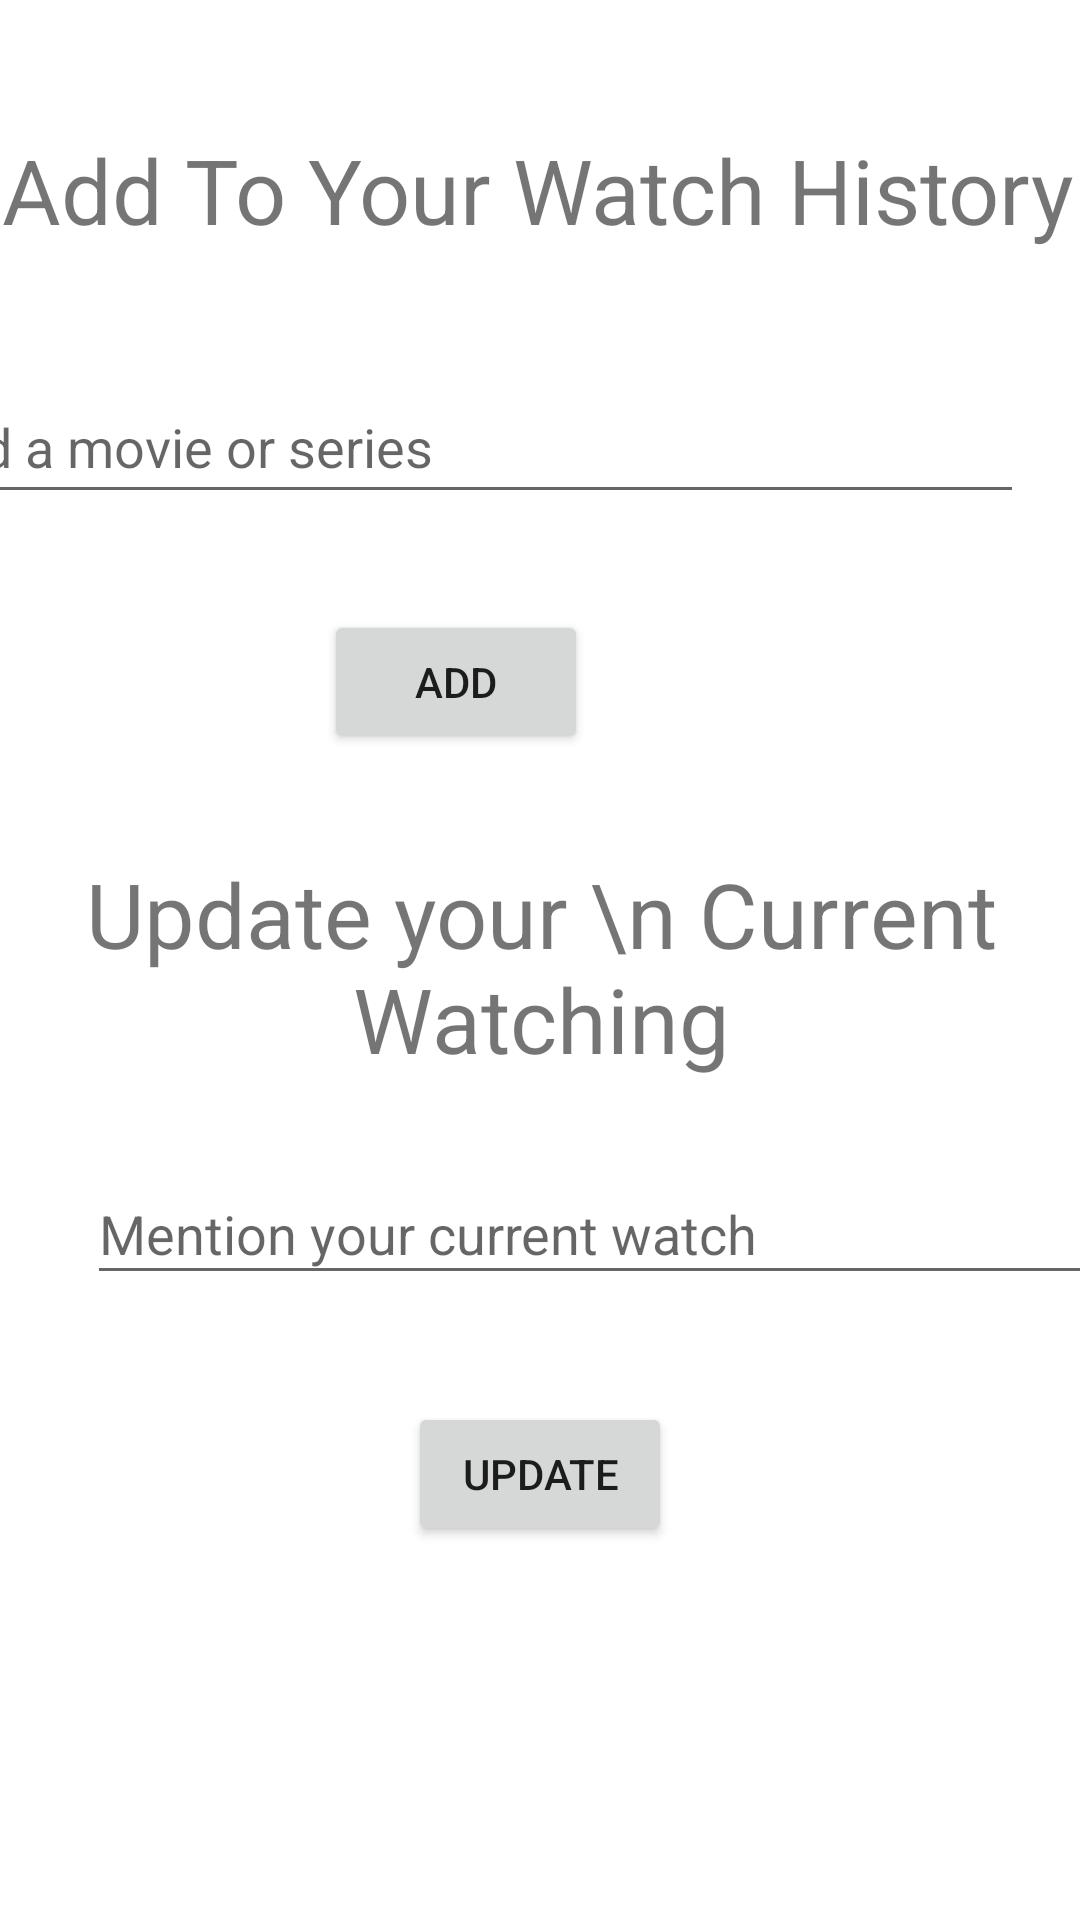

This screen was rendered from an Android layout file. Write that file and the resources it references.
<!-- AndroidManifest.xml: application theme Theme.VWatch -->
<!-- res/layout/activity_add_watch.xml -->
<?xml version="1.0" encoding="utf-8"?>
<androidx.constraintlayout.widget.ConstraintLayout xmlns:android="http://schemas.android.com/apk/res/android"
    xmlns:app="http://schemas.android.com/apk/res-auto"
    xmlns:tools="http://schemas.android.com/tools"
    android:layout_width="match_parent"
    android:layout_height="match_parent"
    android:onClick="addfun"
    tools:context=".AddWatch">

    <TextView
        android:id="@+id/textView4"
        android:layout_width="wrap_content"
        android:layout_height="wrap_content"
        android:layout_marginStart="25dp"
        android:layout_marginTop="43dp"
        android:layout_marginEnd="26dp"
        android:layout_marginBottom="40dp"
        android:text="Add To Your Watch History"
        android:textSize="30sp"
        app:layout_constraintBottom_toTopOf="@+id/addmov"
        app:layout_constraintEnd_toEndOf="parent"
        app:layout_constraintStart_toStartOf="parent"
        app:layout_constraintTop_toTopOf="parent" />

    <TextView
        android:id="@+id/textView5"
        android:layout_width="wrap_content"
        android:layout_height="wrap_content"
        android:layout_marginStart="25dp"
        android:layout_marginTop="33dp"
        android:layout_marginEnd="26dp"
        android:text="Update your \n Current Watching"
        android:textAlignment="center"
        android:textSize="30sp"
        app:flow_horizontalAlign="center"
        app:flow_verticalAlign="center"
        app:layout_constraintEnd_toEndOf="parent"
        app:layout_constraintHorizontal_bias="0.487"
        app:layout_constraintStart_toStartOf="parent"
        app:layout_constraintTop_toBottomOf="@+id/AddBtn" />

    <EditText
        android:id="@+id/addmov"
        android:layout_width="373dp"
        android:layout_height="48dp"
        android:layout_marginTop="40dp"
        android:layout_marginEnd="19dp"
        android:ems="10"
        android:hint="Add a movie or series"
        android:inputType="textPersonName"
        app:flow_horizontalAlign="center"
        app:flow_verticalAlign="center"
        app:layout_constraintEnd_toEndOf="parent"
        app:layout_constraintTop_toBottomOf="@+id/textView4" />

    <Button
        android:id="@+id/AddBtn"
        android:layout_width="wrap_content"
        android:layout_height="wrap_content"
        android:layout_marginStart="159dp"
        android:layout_marginTop="32dp"
        android:layout_marginEnd="164dp"
        android:layout_marginBottom="34dp"
        android:text="Add"
        app:layout_constraintBottom_toTopOf="@+id/textView5"
        app:layout_constraintEnd_toEndOf="parent"
        app:layout_constraintHorizontal_bias="1.0"
        app:layout_constraintStart_toStartOf="parent"
        app:layout_constraintTop_toBottomOf="@+id/addmov" />

    <EditText
        android:id="@+id/currentwatch"
        android:layout_width="358dp"
        android:layout_height="44dp"
        android:layout_marginStart="29dp"
        android:layout_marginTop="28dp"
        android:layout_marginEnd="24dp"
        android:ems="10"
        android:hint="Mention your current watch"
        android:inputType="textPersonName"
        app:layout_constraintEnd_toEndOf="parent"
        app:layout_constraintHorizontal_bias="0.0"
        app:layout_constraintStart_toStartOf="parent"
        app:layout_constraintTop_toBottomOf="@+id/textView5" />

    <Button
        android:id="@+id/button3"
        android:layout_width="wrap_content"
        android:layout_height="wrap_content"
        android:layout_marginStart="160dp"
        android:layout_marginTop="11dp"
        android:layout_marginEnd="160dp"
        android:layout_marginBottom="100dp"
        android:text="Update"
        app:layout_constraintBottom_toBottomOf="parent"
        app:layout_constraintEnd_toEndOf="parent"
        app:layout_constraintStart_toStartOf="parent"
        app:layout_constraintTop_toBottomOf="@+id/currentwatch" />
</androidx.constraintlayout.widget.ConstraintLayout>
<!-- resources referenced by this layout -->
<resources>
  <style name="Theme.VWatch" parent="Theme.MaterialComponents.DayNight.DarkActionBar">
          
          <item name="colorPrimary">@color/purple_500</item>
          <item name="colorPrimaryVariant">@color/purple_700</item>
          <item name="colorOnPrimary">@color/white</item>
          
          <item name="colorSecondary">@color/teal_200</item>
          <item name="colorSecondaryVariant">@color/teal_700</item>
          <item name="colorOnSecondary">@color/black</item>
          
          <item name="android:statusBarColor" tools:targetApi="l">?attr/colorPrimaryVariant</item>
          
      </style>
  <!-- not gathered from this repository: default colours our renderer supplied (Android Studio template values) -->
  <color name="purple_500">#FF6200EE</color>
  <color name="purple_700">#FF3700B3</color>
  <color name="teal_200">#FF03DAC5</color>
  <color name="teal_700">#FF018786</color>
  <color name="black">#FF000000</color>
  <color name="white">#FFFFFFFF</color>
</resources>
